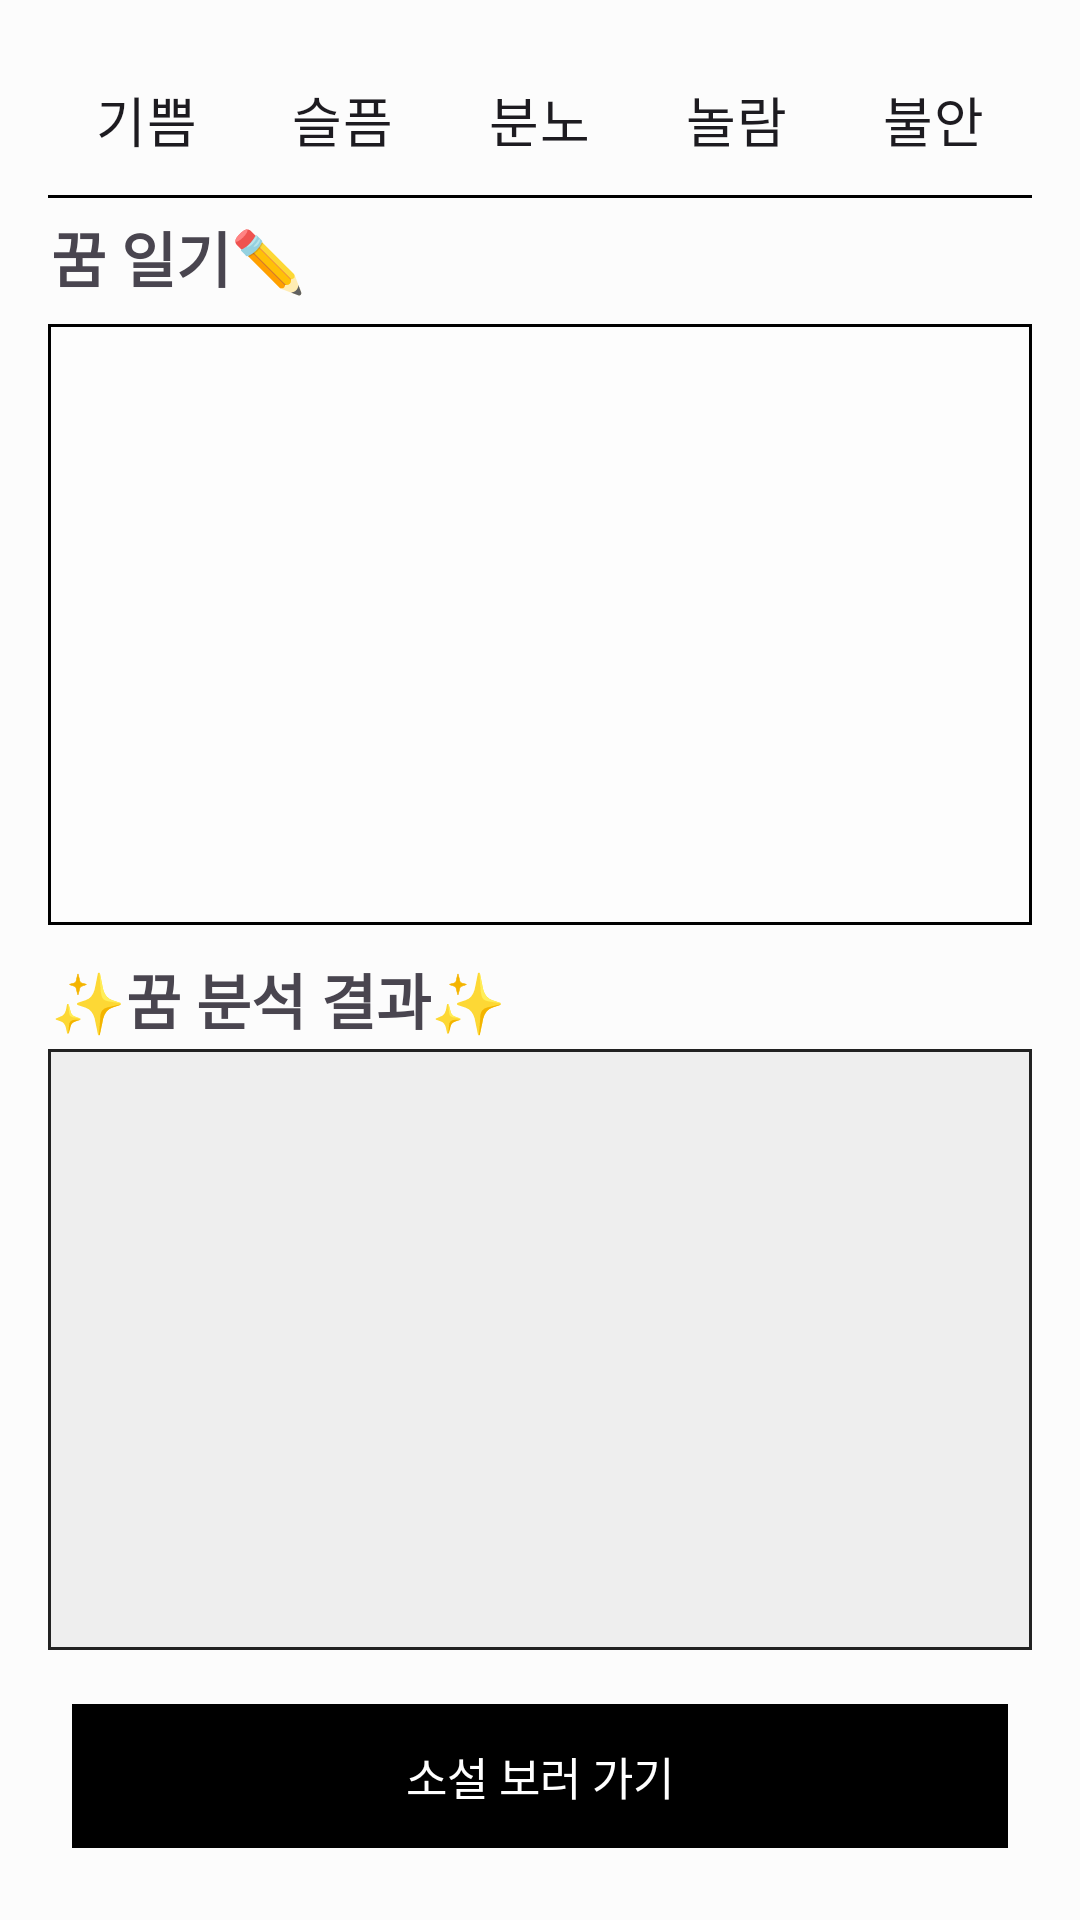

Produce the Android XML layout that renders to this screen, including the resource entries it uses.
<!-- AndroidManifest.xml: application theme Theme.Material3.DayNight.NoActionBar -->
<!-- res/layout/activity_dream_look_screen_1.xml -->
<?xml version="1.0" encoding="utf-8"?>
<LinearLayout xmlns:android="http://schemas.android.com/apk/res/android"
    android:layout_width="match_parent"
    android:layout_height="match_parent"
    android:orientation="vertical"
    android:padding="16dp"
    android:background="#fcfcfc">

    
    <RadioGroup
        android:id="@+id/rgMood"
        android:layout_width="match_parent"
        android:layout_height="wrap_content"
        android:orientation="horizontal"
        android:gravity="center"
        android:layout_marginBottom="1dp">

        <RadioButton
            android:id="@+id/rbMoodJoy"
            android:layout_width="0dp"
            android:layout_height="wrap_content"
            android:layout_weight="1"
            android:button="@drawable/custom_radio_selector"
            android:fontFamily="@font/spoqahansansneo_bold"
            android:gravity="center"
            android:paddingStart="5dp"
            android:paddingEnd="5dp"
            android:text="@string/custom_radio_se_1"
            android:textSize="18sp" />

        <RadioButton
            android:id="@+id/rbMoodSad"
            android:layout_width="0dp"
            android:layout_height="wrap_content"
            android:layout_weight="1"
            android:button="@drawable/custom_radio_selector"
            android:fontFamily="@font/spoqahansansneo_bold"
            android:gravity="center"
            android:paddingStart="5dp"
            android:paddingEnd="5dp"
            android:text="@string/custom_radio_se_2"
            android:textSize="18sp" />

        <RadioButton
            android:id="@+id/rbMoodAnger"
            android:layout_width="0dp"
            android:layout_height="wrap_content"
            android:layout_weight="1"
            android:button="@drawable/custom_radio_selector"
            android:fontFamily="@font/spoqahansansneo_bold"
            android:gravity="center"
            android:paddingStart="5dp"
            android:paddingEnd="5dp"
            android:text="@string/custom_radio_se_4"
            android:textSize="18sp" />

        <RadioButton
            android:id="@+id/rbMoodSurprise"
            android:layout_width="0dp"
            android:layout_height="wrap_content"
            android:layout_weight="1"
            android:button="@drawable/custom_radio_selector"
            android:fontFamily="@font/spoqahansansneo_bold"
            android:gravity="center"
            android:paddingStart="5dp"
            android:paddingEnd="5dp"
            android:text="@string/custom_radio_se_3"
            android:textSize="18sp" />

        <RadioButton
            android:id="@+id/rbMoodAnxiety"
            android:layout_width="0dp"
            android:layout_height="wrap_content"
            android:layout_weight="1"
            android:button="@drawable/custom_radio_selector"
            android:fontFamily="@font/spoqahansansneo_bold"
            android:gravity="center"
            android:paddingStart="5dp"
            android:paddingEnd="5dp"
            android:text="@string/custom_radio_se_5"
            android:textSize="18sp" />

    </RadioGroup>

    <View
        android:layout_width="match_parent"
        android:layout_height="1dp"
        android:background="#000000"
        android:layout_marginBottom="5dp"/>

    <LinearLayout
        android:layout_width="match_parent"
        android:layout_height="wrap_content">


        <TextView
            android:layout_marginStart="1dp"
            android:id="@+id/tvDreamPrompt"
            android:layout_width="wrap_content"
            android:layout_height="wrap_content"
            android:text="@string/button_label_10"
            android:textSize="20sp"
            android:textStyle="bold"
            android:fontFamily="@font/spoqahansansneo_bold"
            />

        <androidx.appcompat.widget.AppCompatButton
            android:id="@+id/btnDelete"
            android:layout_width="35dp"
            android:layout_height="35dp"
            android:layout_marginStart="256dp"
            android:textSize="13sp"
            android:background="@drawable/rounded_login"
            android:textColor="@color/white"
            android:fontFamily="@font/spoqahansansneo_bold"
            android:text="@string/del_1" />


    </LinearLayout>



    <ScrollView
        android:layout_width="match_parent"
        android:layout_height="0dp"
        android:layout_weight="1"
        android:background="@drawable/tv_border"
        android:overScrollMode="always"
        android:scrollbars="vertical"
        android:layout_marginTop="2dp">

        <TextView
            android:id="@+id/tvDreamView"
            android:layout_width="match_parent"
            android:layout_height="wrap_content"
            android:padding="8dp"
            android:textSize="14sp" />
    </ScrollView>

    
    <TextView
        android:id="@+id/tvAnalysisLabel"
        android:layout_width="wrap_content"
        android:layout_height="wrap_content"
        android:text="@string/button_label_6"
        android:layout_marginTop="10dp"
        android:textSize="20sp"
        android:layout_marginStart="1dp"
        android:fontFamily="@font/spoqahansansneo_bold"
        android:textStyle="bold" />

    <ScrollView
        android:layout_width="match_parent"
        android:layout_height="0dp"
        android:layout_weight="1"
        android:background="@drawable/box_border"
        android:overScrollMode="always"
        android:scrollbars="vertical"
        android:layout_marginTop="2dp"
        android:layout_marginBottom="10dp">

        <TextView
            android:id="@+id/tvDreamAnalysis"
            android:layout_width="match_parent"
            android:layout_height="wrap_content"
            android:padding="8dp"
            android:textSize="14sp" />
    </ScrollView>

    <LinearLayout
        android:layout_width="match_parent"
        android:layout_height="wrap_content"
        android:orientation="horizontal"
        android:layout_margin="8dp"
        android:layout_marginBottom="40dp"
        android:weightSum="2"
        android:gravity="center">


        <androidx.appcompat.widget.AppCompatButton
            android:id="@+id/btnViewNovel"
            android:layout_width="370dp"
            android:layout_height="48dp"
            android:text="소설 보러 가기"
            android:fontFamily="@font/spoqahansansneo_bold"
            android:textSize="15sp"
            android:textColor="@color/white"
            android:background="@drawable/rounded_login" />
    </LinearLayout>

</LinearLayout>
<!-- resources referenced by this layout -->
<resources>
  <!-- drawable box_border (drawable) -->
  <?xml version="1.0" encoding="utf-8"?>
  <shape xmlns:android="http://schemas.android.com/apk/res/android"
      android:shape="rectangle">
      <solid android:color="#EEEEEE"/> 
      <stroke android:width="1dp" android:color="#222222"/> 
      
  </shape>
  <!-- drawable rounded_login (drawable) -->
  <?xml version="1.0" encoding="utf-8"?>
  <shape xmlns:android="http://schemas.android.com/apk/res/android">
      <solid android:color="#000000"/> 
      <corners android:radius="10dp"/> 
      <stroke android:color="#000000" android:width="2dp"/> 
  </shape>
  <!-- drawable tv_border (drawable) -->
  <?xml version="1.0" encoding="utf-8"?>
  <shape xmlns:android="http://schemas.android.com/apk/res/android"
      android:shape="rectangle">
      
      <solid android:color="#FDFDFD"/>
      
      <stroke android:width="1dp" android:color="#000000"/> 
      
  </shape>
  <string name="button_label_10">"꿈 일기✏️"</string>
  <string name="button_label_6">"✨꿈 분석 결과✨ "</string>
  <string name="custom_radio_se_1">"기쁨"</string>
  <string name="custom_radio_se_2">"슬픔"</string>
  <string name="custom_radio_se_3">"놀람"</string>
  <string name="custom_radio_se_4">"분노"</string>
  <string name="custom_radio_se_5">"불안"</string>
  <string name="del_1">❌</string>
  <!-- not gathered from this repository: default colours our renderer supplied (Android Studio template values) -->
  <color name="white">#FFFFFFFF</color>
</resources>
